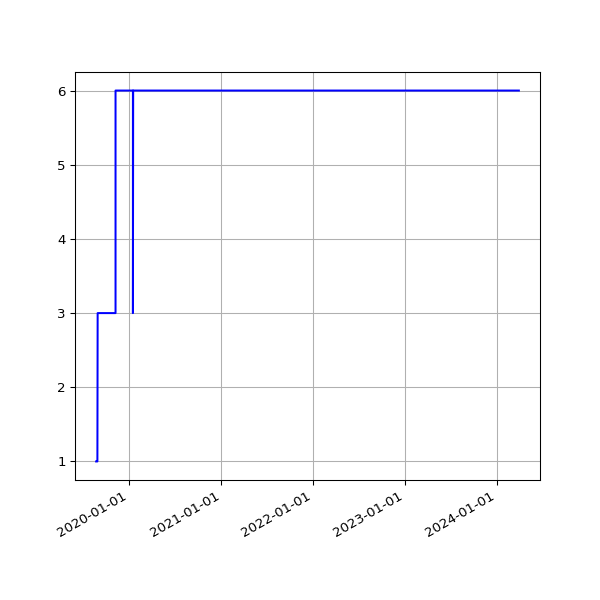

Source data for this figure (header and first rows):
date, value
2019-08-23 05:15:49 +0000, 1
2019-08-23 06:29:29 +0100, 1
2019-08-24 05:24:15 +0000, 1
2019-08-24 07:02:29 +0100, 1
2019-08-25 05:16:21 +0000, 1
2019-08-25 07:23:01 +0100, 1
2019-08-26 04:35:33 +0000, 1
2019-08-26 06:38:40 +0100, 1
2019-08-27 04:37:21 +0000, 1
2019-08-27 06:06:19 +0100, 1
2019-08-28 04:36:06 +0000, 1
2019-08-28 06:24:25 +0100, 1
2019-08-29 06:18:33 +0100, 3
2019-08-30 04:44:03 +0000, 3
2019-08-30 06:57:00 +0100, 3
2019-08-31 04:49:13 +0000, 3
2019-08-31 07:21:42 +0100, 3
2019-09-01 04:43:45 +0000, 3
2019-09-01 06:49:29 +0100, 3
2019-09-02 04:41:08 +0000, 3
2019-09-02 07:51:11 +0100, 3
2019-09-03 04:50:01 +0000, 3
2019-09-03 07:29:39 +0100, 3
2019-09-04 04:57:06 +0000, 3
2019-09-04 06:17:51 +0100, 3
2019-09-05 04:48:13 +0000, 3
2019-09-05 06:54:14 +0100, 3
2019-09-06 05:20:12 +0000, 3
2019-09-06 07:45:40 +0100, 3
2019-09-07 04:42:38 +0000, 3
2019-09-07 07:11:51 +0100, 3
2019-09-08 04:41:29 +0000, 3
2019-09-08 07:03:55 +0100, 3
2019-09-09 04:37:28 +0000, 3
2019-09-09 07:14:57 +0100, 3
2019-09-10 04:46:18 +0000, 3
2019-09-10 06:46:30 +0100, 3
2019-09-11 04:56:11 +0000, 3
2019-09-11 08:54:56 +0100, 3
2019-09-12 04:48:32 +0000, 3
2019-09-12 05:58:56 +0100, 3
2019-09-13 05:11:05 +0000, 3
2019-09-13 07:46:46 +0100, 3
2019-09-14 04:54:29 +0000, 3
2019-09-14 07:31:29 +0100, 3
2019-09-15 04:54:29 +0000, 3
2019-09-15 06:56:58 +0100, 3
2019-09-16 04:43:56 +0000, 3
2019-09-16 07:12:25 +0100, 3
2019-09-17 04:56:34 +0000, 3
2019-09-17 07:28:47 +0100, 3
2019-09-18 04:45:22 +0000, 3
2019-09-18 07:41:15 +0100, 3
2019-09-19 04:50:10 +0000, 3
2019-09-19 06:31:50 +0100, 3
2019-09-20 04:51:02 +0000, 3
2019-09-20 06:53:53 +0100, 3
2019-09-21 04:46:42 +0000, 3
2019-09-21 07:05:33 +0100, 3
2019-09-22 04:50:12 +0000, 3
... 2,005 more rows
